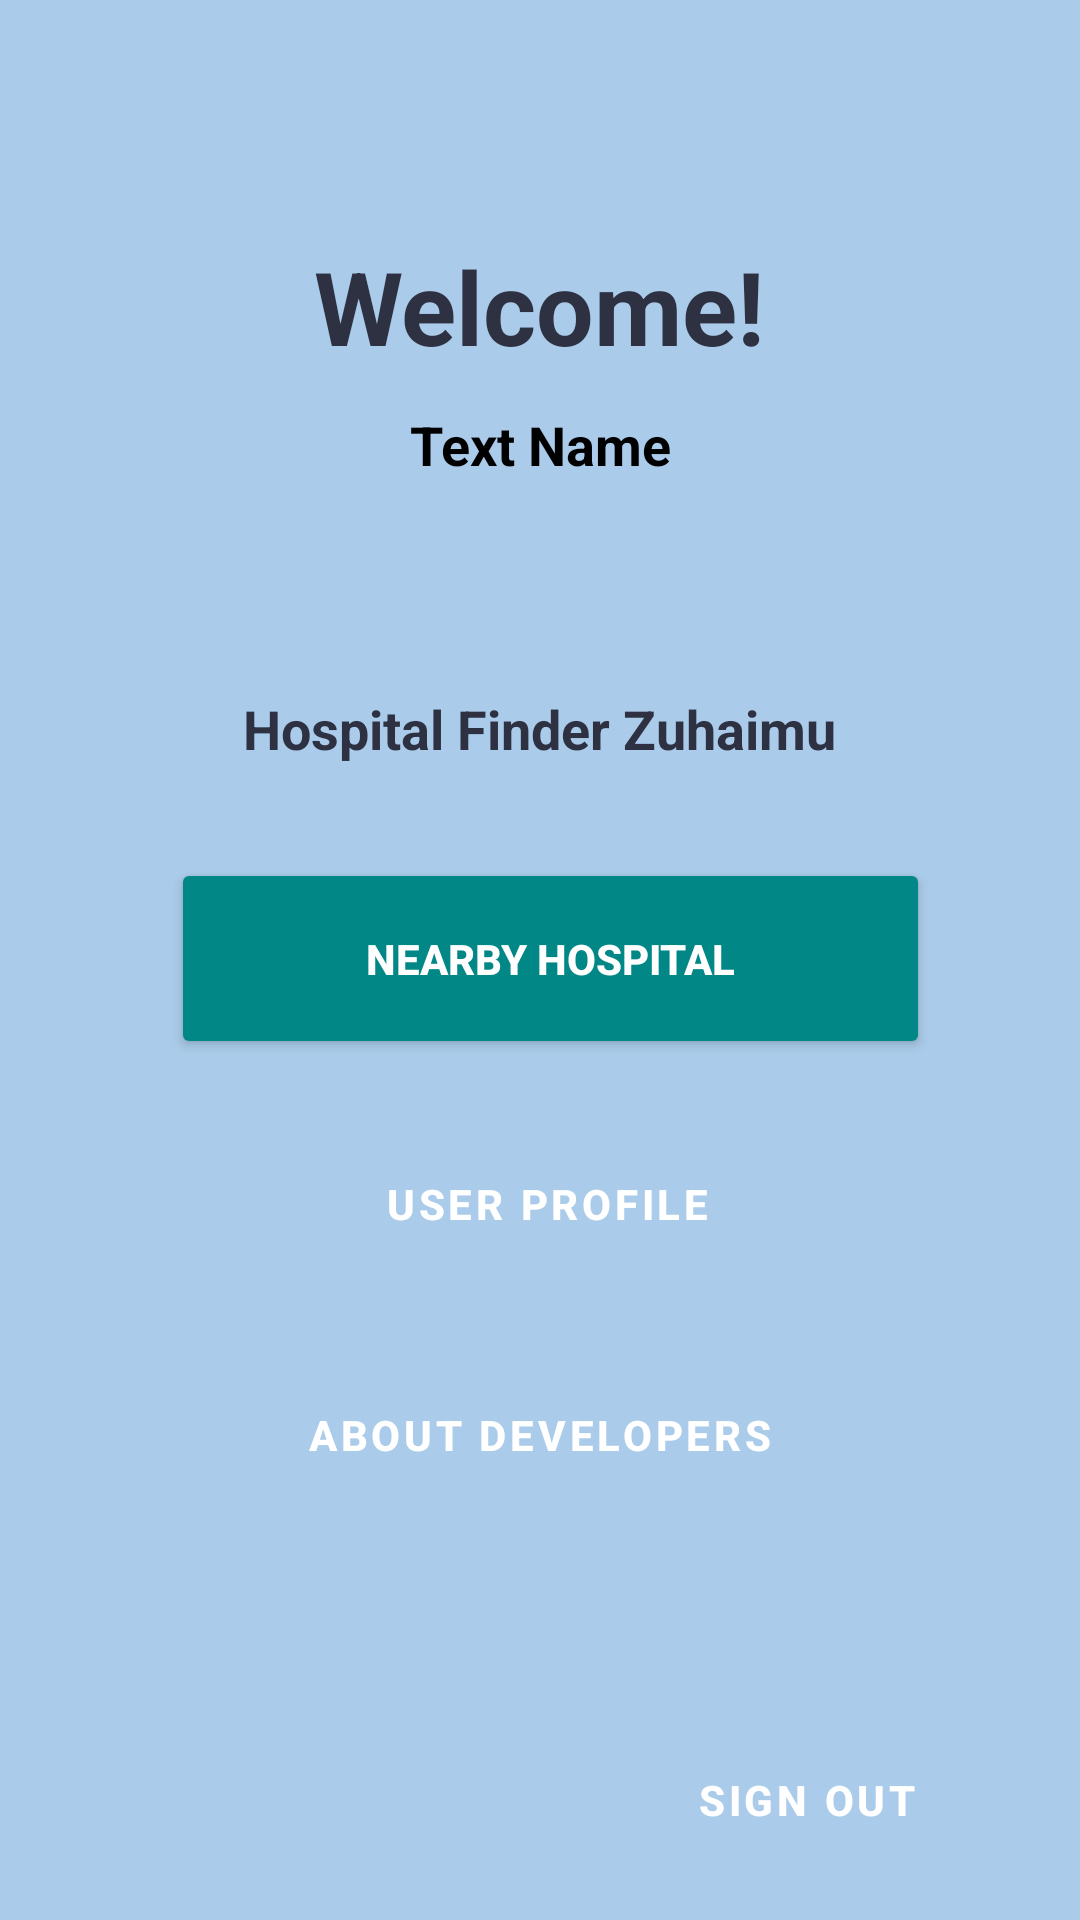

Layout XML and referenced resources for this Android screen:
<!-- AndroidManifest.xml: application theme Theme.HospitalFinderZuhaimu -->
<!-- res/layout/activity_user_dashboard.xml -->
<?xml version="1.0" encoding="utf-8"?>
<androidx.constraintlayout.widget.ConstraintLayout xmlns:android="http://schemas.android.com/apk/res/android"
    xmlns:app="http://schemas.android.com/apk/res-auto"
    xmlns:tools="http://schemas.android.com/tools"
    android:layout_width="match_parent"
    android:layout_height="match_parent"
    android:background="#aacbe9"
    tools:context=".UserDashboard">


    <TextView
        android:id="@+id/tajuk"
        android:layout_width="314dp"
        android:layout_height="44dp"
        android:gravity="center"
        android:text="Hospital Finder Zuhaimu"
        android:textColor="#2D3142"
        android:textSize="18sp"
        android:textStyle="bold"
        app:layout_constraintBottom_toBottomOf="parent"
        app:layout_constraintHorizontal_bias="0.494"
        app:layout_constraintLeft_toLeftOf="parent"
        app:layout_constraintRight_toRightOf="parent"
        app:layout_constraintTop_toTopOf="parent"
        app:layout_constraintVertical_bias="0.371" />

    <TextView
        android:id="@+id/textView4"
        android:layout_width="230dp"
        android:layout_height="54dp"
        android:gravity="center"
        android:text="Welcome!"
        android:textColor="#2D3142"
        android:textSize="34sp"
        android:textStyle="bold"
        app:layout_constraintBottom_toBottomOf="parent"
        app:layout_constraintHorizontal_bias="0.497"
        app:layout_constraintLeft_toLeftOf="parent"
        app:layout_constraintRight_toRightOf="parent"
        app:layout_constraintTop_toTopOf="parent"
        app:layout_constraintVertical_bias="0.128" />

    <TextView
        android:id="@+id/etName"
        android:layout_width="207dp"
        android:layout_height="53dp"
        android:gravity="center"
        android:text="Text Name"
        android:textColor="@color/black"
        android:textSize="18sp"
        android:textStyle="bold"
        app:layout_constraintBottom_toBottomOf="parent"
        app:layout_constraintEnd_toEndOf="parent"
        app:layout_constraintStart_toStartOf="parent"
        app:layout_constraintTop_toTopOf="parent"
        app:layout_constraintVertical_bias="0.207" />

    <Button
        android:id="@+id/btnSignOut"
        style="@style/Widget.MaterialComponents.Button.Icon"
        android:layout_width="149dp"
        android:layout_height="52dp"
        android:backgroundTint="#29674C"
        android:text="Sign Out"
        android:textColor="#FFFF"
        android:textStyle="bold"
        app:layout_constraintBottom_toBottomOf="parent"
        app:layout_constraintEnd_toEndOf="parent"
        app:layout_constraintHorizontal_bias="0.932"
        app:layout_constraintStart_toStartOf="parent"
        app:layout_constraintTop_toTopOf="parent"
        app:layout_constraintVertical_bias="0.976" />

    <Button
        android:id="@+id/btnAboutDevelopers"
        style="@style/Widget.MaterialComponents.Button.Icon"
        android:layout_width="257dp"
        android:layout_height="64dp"
        android:backgroundTint="@color/teal_700"
        android:text="About Developers"
        android:textColor="#FFFF"
        android:textStyle="bold"
        app:layout_constraintBottom_toBottomOf="parent"
        app:layout_constraintEnd_toEndOf="parent"
        app:layout_constraintHorizontal_bias="0.519"
        app:layout_constraintStart_toStartOf="parent"
        app:layout_constraintTop_toTopOf="parent"
        app:layout_constraintVertical_bias="0.775" />

    <Button
        android:id="@+id/btnuserprofile"
        style="@style/Widget.MaterialComponents.Button.Icon"
        android:layout_width="254dp"
        android:layout_height="65dp"
        android:backgroundTint="@color/teal_700"
        android:text="User Profile"
        android:textColor="#FFFF"
        android:textStyle="bold"
        app:layout_constraintBottom_toBottomOf="parent"
        app:layout_constraintEnd_toEndOf="parent"
        app:layout_constraintHorizontal_bias="0.541"
        app:layout_constraintStart_toStartOf="parent"
        app:layout_constraintTop_toTopOf="parent"
        app:layout_constraintVertical_bias="0.641" />

    <Button
        android:id="@+id/btnHospital"
        android:layout_width="253dp"
        android:layout_height="67dp"
        android:backgroundTint="@color/teal_700"
        android:text="Nearby Hospital"
        android:textColor="#FFFF"
        android:textStyle="bold"

        app:layout_constraintBottom_toBottomOf="parent"
        app:layout_constraintEnd_toEndOf="parent"
        app:layout_constraintHorizontal_bias="0.534"
        app:layout_constraintStart_toStartOf="parent"
        app:layout_constraintTop_toTopOf="parent"
        app:layout_constraintVertical_bias="0.499" />

</androidx.constraintlayout.widget.ConstraintLayout>
<!-- resources referenced by this layout -->
<resources>
  <style name="Theme.HospitalFinderZuhaimu" parent="Theme.MaterialComponents.DayNight.DarkActionBar">
          
          <item name="colorPrimary">@color/purple_500</item>
          <item name="colorPrimaryVariant">@color/purple_700</item>
          <item name="colorOnPrimary">@color/white</item>
          
          <item name="colorSecondary">@color/teal_200</item>
          <item name="colorSecondaryVariant">@color/teal_700</item>
          <item name="colorOnSecondary">@color/black</item>
          
          <item name="android:statusBarColor" tools:targetApi="l">?attr/colorPrimaryVariant</item>
          
      </style>
  <!-- not gathered from this repository: default colours our renderer supplied (Android Studio template values) -->
  <color name="purple_500">#FF6200EE</color>
  <color name="purple_700">#FF3700B3</color>
  <color name="teal_200">#FF03DAC5</color>
  <color name="teal_700">#FF018786</color>
  <color name="black">#FF000000</color>
  <color name="white">#FFFFFFFF</color>
</resources>
